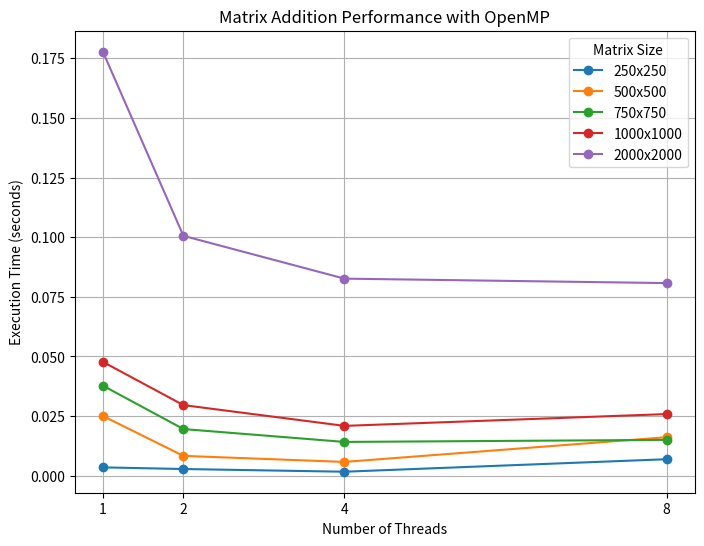
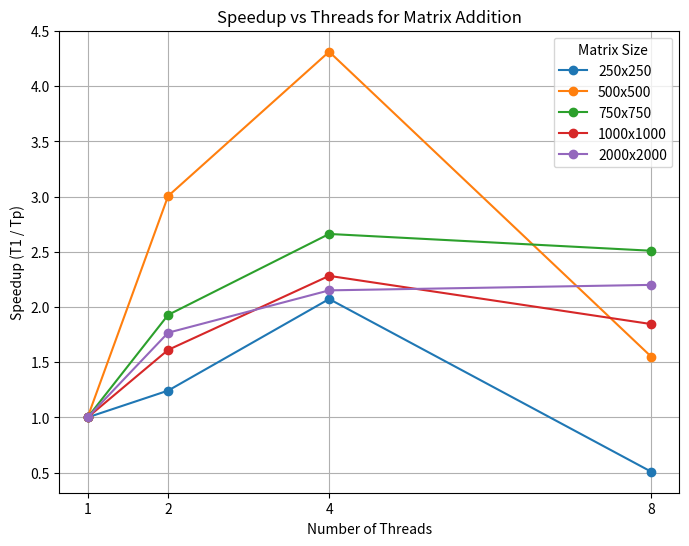

These charts were generated, in order, by the following Python code:
import matplotlib.pyplot as plt

# Given data
sizes = [250, 500, 750, 1000, 2000]
threads = [1, 2, 4, 8]

times = [
    [0.00352567, 0.00283674, 0.00170095, 0.00693983],  # 250x250
    [0.0250542,  0.00833602, 0.005809,   0.0161602],   # 500x500
    [0.0377679,  0.0195827,  0.0141873,  0.0150471],   # 750x750
    [0.0477372,  0.0296183,  0.0209154,  0.0258666],   # 1000x1000
    [0.177736,   0.100567,   0.0826265,  0.0807635]    # 2000x2000
]

# ---- Execution Time Plot ----
plt.figure(figsize=(8, 6))
for i, size in enumerate(sizes):
    plt.plot(threads, times[i], marker='o', label=f"{size}x{size}")

plt.xlabel("Number of Threads")
plt.ylabel("Execution Time (seconds)")
plt.title("Matrix Addition Performance with OpenMP")
plt.xticks(threads)
plt.legend(title="Matrix Size")
plt.grid(True)
plt.show()

# ---- Speedup Plot ----
plt.figure(figsize=(8, 6))
for i, size in enumerate(sizes):
    t1 = times[i][0]  # single-thread time
    speedup = [t1 / t for t in times[i]]
    plt.plot(threads, speedup, marker='o', label=f"{size}x{size}")

plt.xlabel("Number of Threads")
plt.ylabel("Speedup (T1 / Tp)")
plt.title("Speedup vs Threads for Matrix Addition")
plt.xticks(threads)
plt.legend(title="Matrix Size")
plt.grid(True)
plt.show()
